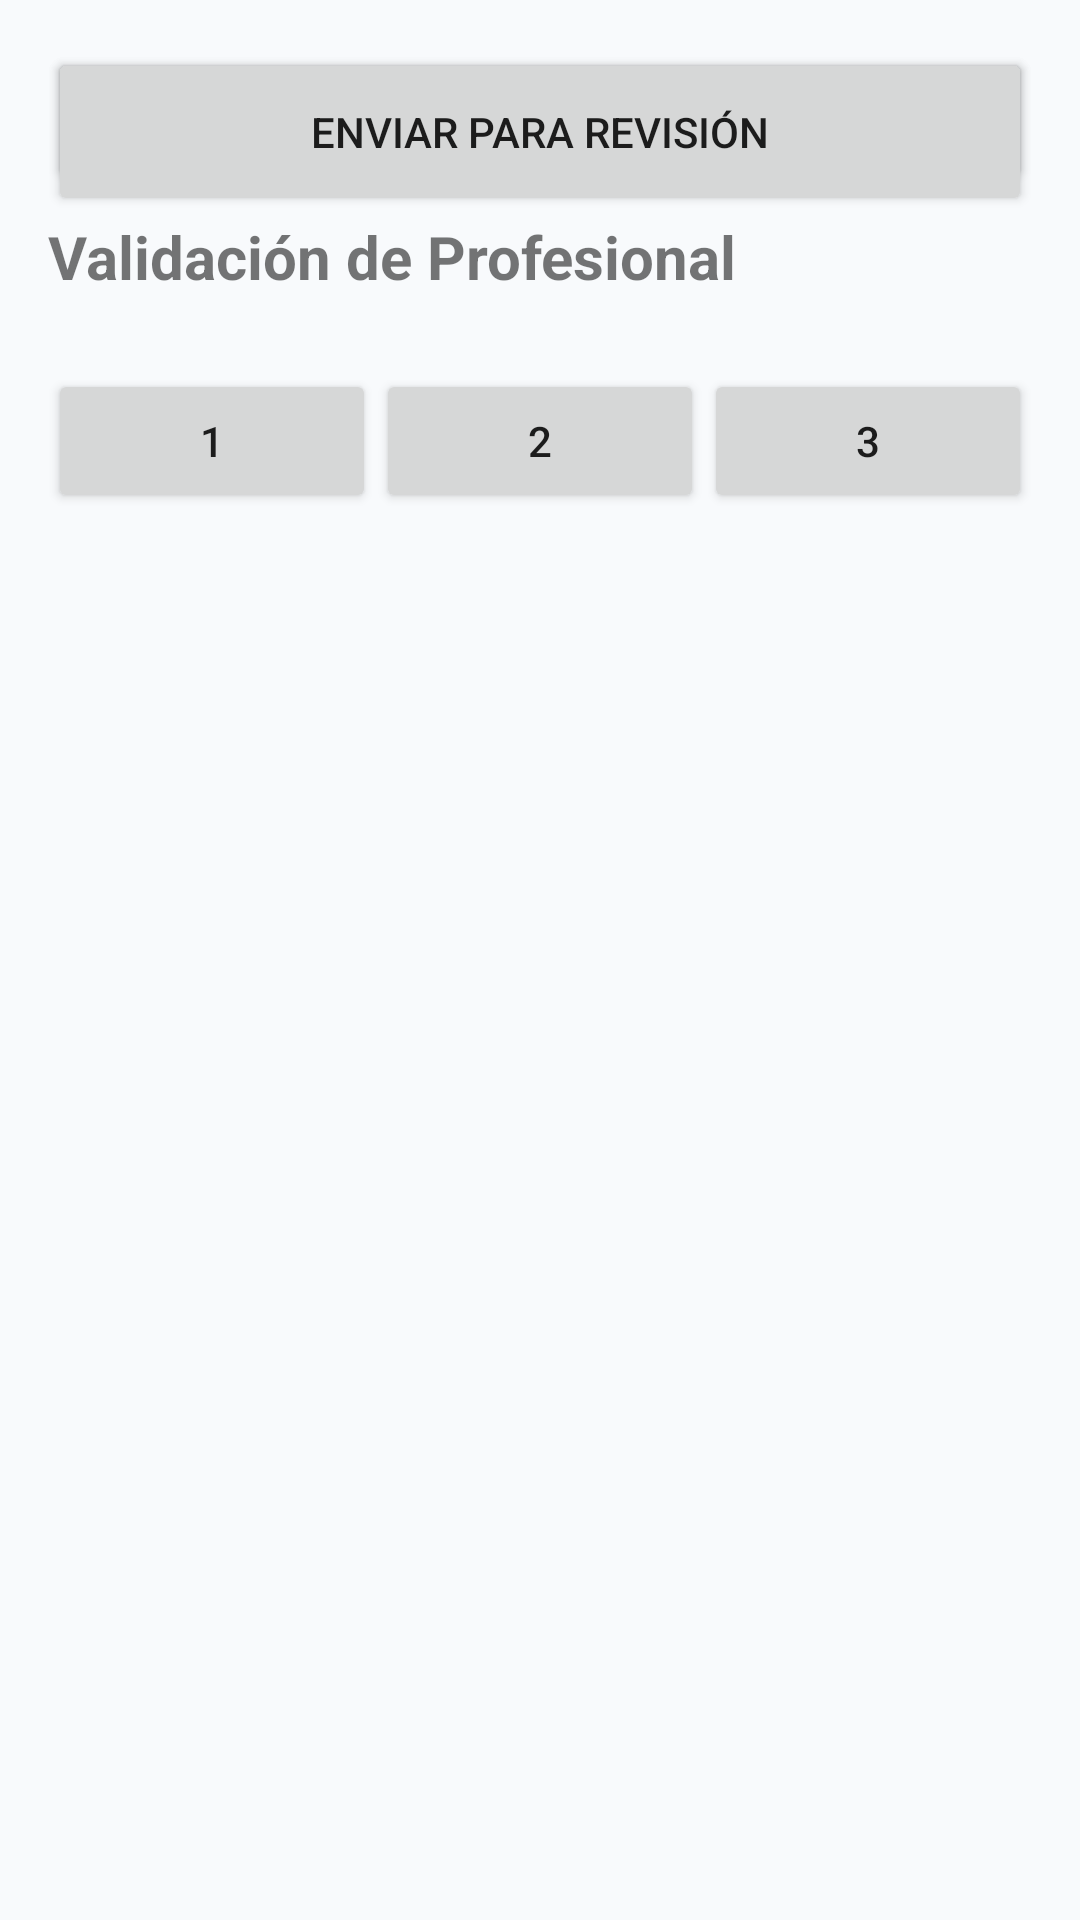

Reconstruct the res/layout file that produces this screen, plus the resources it refers to.
<!-- AndroidManifest.xml: application theme Theme.ServiciosApp -->
<!-- res/layout/activity_validation.xml -->
<?xml version="1.0" encoding="utf-8"?>
<androidx.core.widget.NestedScrollView
    xmlns:android="http://schemas.android.com/apk/res/android"
    xmlns:app="http://schemas.android.com/apk/res-auto"
    android:layout_width="match_parent"
    android:layout_height="match_parent"
    android:background="#F8FAFC">

    <androidx.constraintlayout.widget.ConstraintLayout
        android:layout_width="match_parent"
        android:layout_height="wrap_content"
        android:padding="16dp">

        <ImageButton android:id="@+id/btnBack"
            android:layout_width="40dp" android:layout_height="40dp"
            android:src="@android:drawable/ic_menu_revert"
            android:background="?attr/selectableItemBackgroundBorderless"
            app:layout_constraintTop_toTopOf="parent"
            app:layout_constraintStart_toStartOf="parent" />

        <TextView android:id="@+id/tvTitle"
            android:layout_width="wrap_content" android:layout_height="wrap_content"
            android:layout_marginTop="16dp" android:text="Validación de Profesional"
            android:textSize="20sp" android:textStyle="bold"
            app:layout_constraintTop_toBottomOf="@id/btnBack"
            app:layout_constraintStart_toStartOf="parent" />

        <LinearLayout android:id="@+id/layoutNiveles"
            android:layout_width="0dp" android:layout_height="wrap_content"
            android:layout_marginTop="24dp" android:orientation="horizontal"
            app:layout_constraintTop_toBottomOf="@id/tvTitle"
            app:layout_constraintStart_toStartOf="parent"
            app:layout_constraintEnd_toEndOf="parent">
            <Button android:id="@+id/btnNivel1" android:layout_width="0dp" android:layout_height="wrap_content" android:layout_weight="1" android:text="1" />
            <Button android:id="@+id/btnNivel2" android:layout_width="0dp" android:layout_height="wrap_content" android:layout_weight="1" android:text="2" />
            <Button android:id="@+id/btnNivel3" android:layout_width="0dp" android:layout_height="wrap_content" android:layout_weight="1" android:text="3" />
        </LinearLayout>

        <TextView android:id="@+id/tvNivelLabel"
            android:layout_width="wrap_content" android:layout_height="wrap_content"
            android:layout_marginTop="24dp" android:textStyle="bold" android:textSize="18sp"
            app:layout_constraintTop_toBottomOf="@id/layoutNiveles"
            app:layout_constraintStart_toStartOf="parent" />

        <TextView android:id="@+id/tvNivelDesc"
            android:layout_width="0dp" android:layout_height="wrap_content"
            android:layout_marginTop="8dp"
            app:layout_constraintTop_toBottomOf="@id/tvNivelLabel"
            app:layout_constraintStart_toStartOf="parent"
            app:layout_constraintEnd_toEndOf="parent" />

        <Button android:id="@+id/btnSubirCedula"
            android:layout_width="match_parent" android:layout_height="wrap_content"
            android:layout_marginTop="24dp" android:text="Subir Foto Cédula" />

        <TextView android:id="@+id/tvCedulaFile"
            android:layout_width="match_parent" android:layout_height="wrap_content" />

        <LinearLayout android:id="@+id/layoutNivel1Docs"
            android:layout_width="match_parent" android:layout_height="wrap_content"
            android:orientation="vertical" android:visibility="gone">
            <Button android:id="@+id/btnGrabarVideo" android:layout_width="match_parent" android:layout_height="wrap_content" android:text="Grabar Video Presentación" />
        </LinearLayout>

        <LinearLayout android:id="@+id/layoutNivel2Docs"
            android:layout_width="match_parent" android:layout_height="wrap_content"
            android:orientation="vertical" android:visibility="gone">
            <Button android:id="@+id/btnSubirCertificado" android:layout_width="match_parent" android:layout_height="wrap_content" android:text="Subir Certificado" />
            <TextView android:id="@+id/tvCertificadoFile" android:layout_width="match_parent" android:layout_height="wrap_content" />
        </LinearLayout>

        <LinearLayout android:id="@+id/layoutNivel3Docs"
            android:layout_width="match_parent" android:layout_height="wrap_content"
            android:orientation="vertical" android:visibility="gone">
            <Button android:id="@+id/btnSubirTitulo" android:layout_width="match_parent" android:layout_height="wrap_content" android:text="Subir Título Universitario" />
            <TextView android:id="@+id/tvTituloFile" android:layout_width="match_parent" android:layout_height="wrap_content" />
        </LinearLayout>

        <CheckBox android:id="@+id/cbAutorizo"
            android:layout_width="match_parent" android:layout_height="wrap_content"
            android:layout_marginTop="24dp" android:text="Autorizo la verificación de mis datos" />

        <Button android:id="@+id/btnEnviarRevision"
            android:layout_width="match_parent" android:layout_height="56dp"
            android:layout_marginTop="24dp" android:text="Enviar para Revisión" />

    </androidx.constraintlayout.widget.ConstraintLayout>
</androidx.core.widget.NestedScrollView>
<!-- resources referenced by this layout -->
<resources>
  <style name="Theme.ServiciosApp" parent="Theme.MaterialComponents.DayNight.NoActionBar">
          <item name="android:statusBarColor">@android:color/transparent</item>
          <item name="android:windowLightStatusBar">false</item>
      </style>
</resources>
